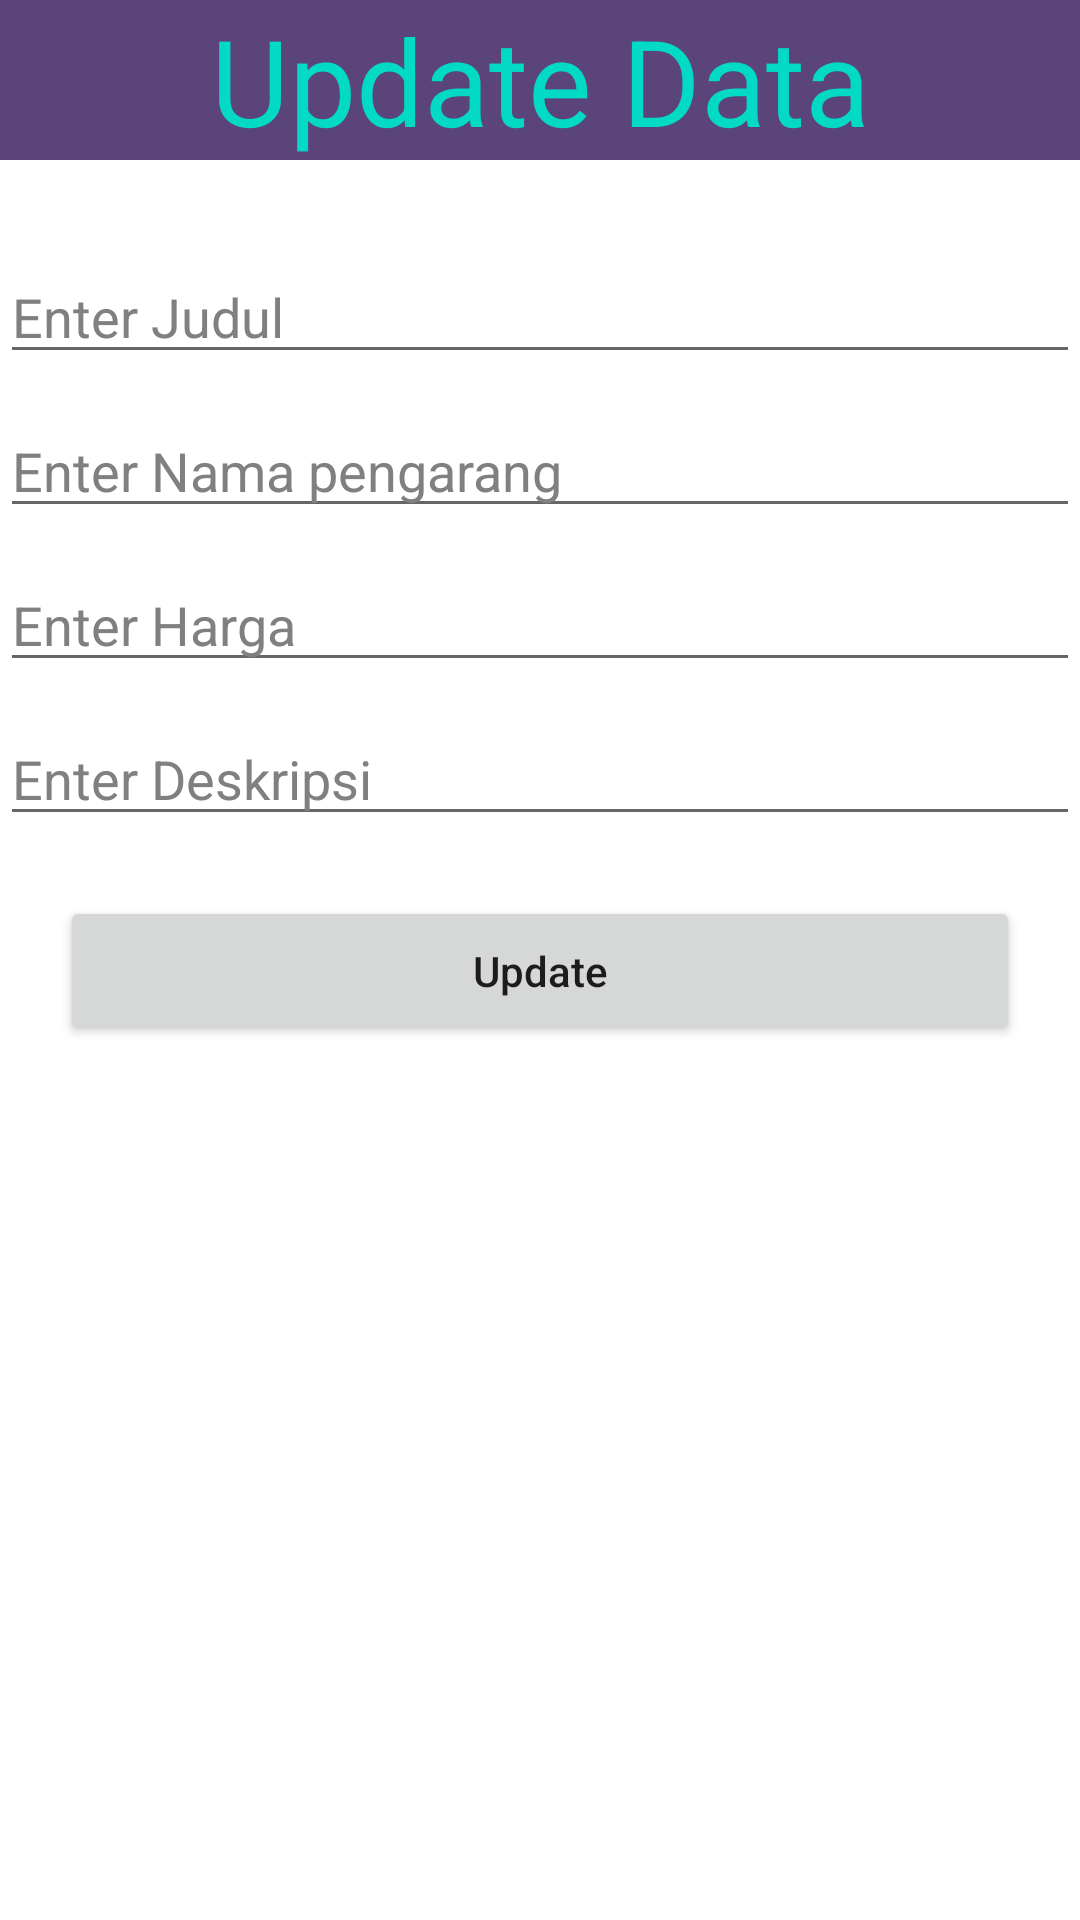

Reconstruct the res/layout file that produces this screen, plus the resources it refers to.
<!-- AndroidManifest.xml: application theme Theme.Booku -->
<!-- res/layout/dialog_content.xml -->
<?xml version="1.0" encoding="utf-8"?>
<LinearLayout xmlns:android="http://schemas.android.com/apk/res/android"
    xmlns:tools="http://schemas.android.com/tools"
    android:layout_width="match_parent"
    android:orientation="vertical"
    android:background="#FFFFFF"
    android:layout_height="match_parent">
<TextView
    android:background="#5A447A"
    android:layout_width="match_parent"
    android:layout_height="wrap_content"
    android:textAllCaps="false"
    android:text="Update Data"
    android:textColor="@color/teal_200"
    android:textSize="40dp"
    android:textAlignment="center"
    android:gravity="center_horizontal" />

    <EditText
        android:id="@+id/judulTxt"
        android:layout_width="match_parent"
        android:layout_height="wrap_content"
        android:layout_marginTop="30dp"
        android:hint="Enter Judul"
        android:textColor="@color/black"
        android:textColorHint="#808080"
        tools:ignore="TouchTargetSizeCheck" />

    <EditText
        android:id="@+id/namaTxt"
        android:layout_width="match_parent"
        android:layout_height="wrap_content"
        android:layout_marginTop="10dp"
        android:hint="Enter Nama pengarang"
        android:textColor="@color/black"
        android:textColorHint="#808080"
        tools:ignore="TouchTargetSizeCheck" />

    <EditText
        android:id="@+id/hargaTxt"
        android:layout_width="match_parent"
        android:layout_height="wrap_content"
        android:layout_marginTop="10dp"
        android:hint="Enter Harga"
        android:textColor="@color/black"
        android:textColorHint="#808080"
        tools:ignore="TouchTargetSizeCheck" />

    <EditText
        android:id="@+id/deskripsiTxt"
        android:layout_width="match_parent"
        android:layout_height="wrap_content"
        android:layout_marginTop="10dp"
        android:hint="Enter Deskripsi"
        android:textColor="@color/black"
        android:textColorHint="#808080"
        tools:ignore="TouchTargetSizeCheck" />
    <Button
        android:id="@+id/updateBtn"
        android:text="Update"
        android:textAllCaps="false"
        android:layout_margin="20dp"
        android:layout_marginTop="10dp"
        android:layout_width="match_parent"
        android:layout_height="50dp"/>

</LinearLayout>
<!-- resources referenced by this layout -->
<resources>
  <color name="black">#FF000000</color>
  <color name="teal_200">#FF03DAC5</color>
  <style name="Theme.Booku" parent="Theme.MaterialComponents.DayNight.DarkActionBar">
          
          <item name="colorPrimary">@color/purple_500</item>
          <item name="colorPrimaryVariant">@color/purple_700</item>
          <item name="colorOnPrimary">@color/white</item>
          
          <item name="colorSecondary">@color/teal_200</item>
          <item name="colorSecondaryVariant">@color/teal_700</item>
          <item name="colorOnSecondary">@color/black</item>
          
          <item name="android:statusBarColor" tools:targetApi="l">?attr/colorPrimaryVariant</item>
          
      </style>
  <color name="purple_500">#9876C8</color>
  <color name="purple_700">#6545AD</color>
  <color name="white">#FFFFFFFF</color>
  <color name="teal_700">#FF018786</color>
</resources>
